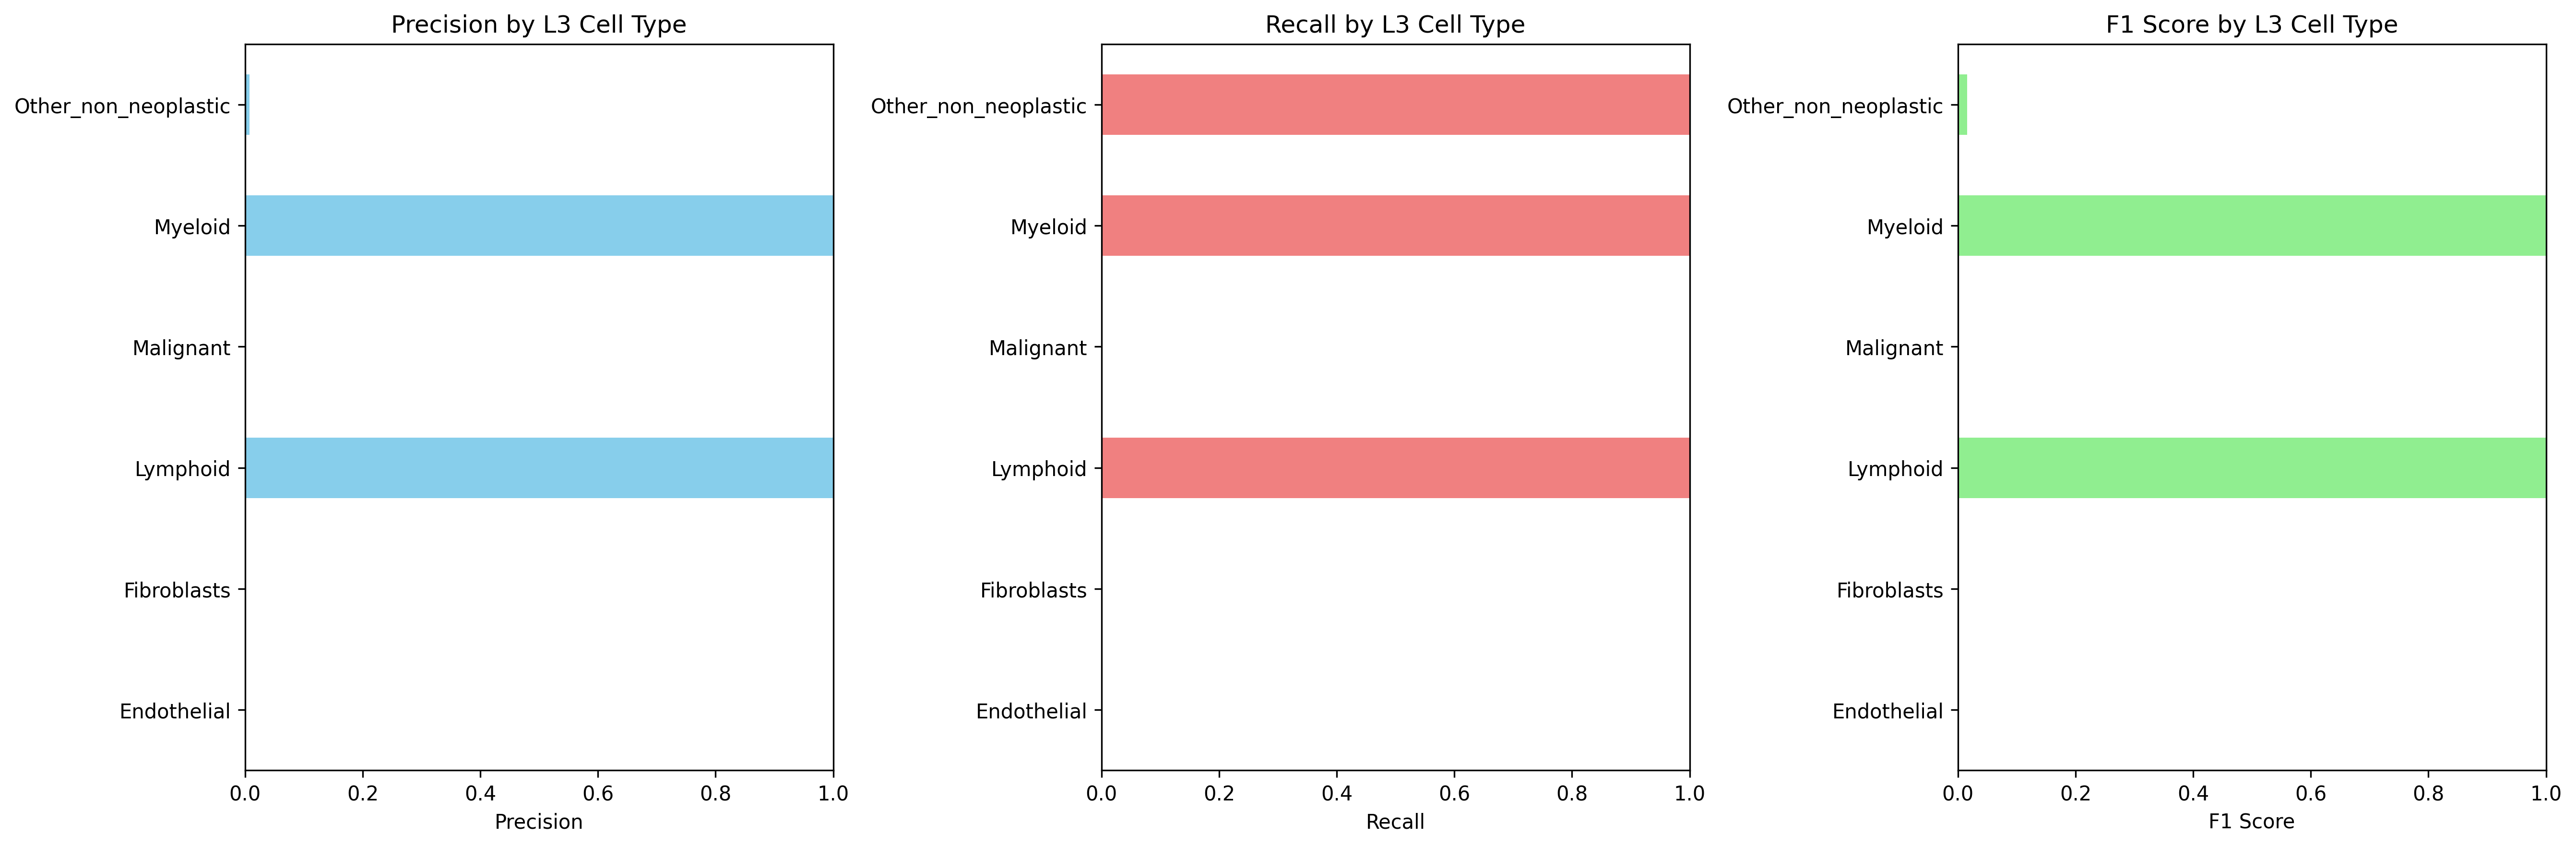

The file beside this chart, header and first rows:
Cell_Type_L3, precision, recall, f1_score, support
Endothelial, 0.0, 0.0, 0.0, 488.0
Fibroblasts, 0.0, 0.0, 0.0, 493.0
Lymphoid, 1.0, 1.0, 1.0, 67.0
Malignant, 0.0, 0.0, 0.0, 20080
Myeloid, 1.0, 1.0, 1.0, 2505
Other_non_neoplastic, 0.007905, 1.0, 0.01569, 160.0
